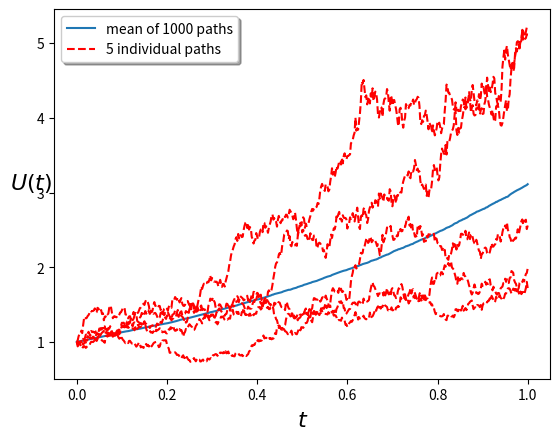

Python code for this plot:
#BPATH3 Function along a Brownian path
#
# Adapted from 
# [redacted]
#                    Stochastic Differential Equations"
#
# http://www.caam.rice.edu/~cox/stoch/dhigham.pdf

import numpy as np
import matplotlib.pyplot as plt

np.random.seed(100)
T=1; N=500; dt=float(T)/N; 
t=np.linspace(0,T,N+1)

M=1000
dW=np.sqrt(dt)*np.random.randn(M,N)
W=np.cumsum(dW,1)
U=np.exp(np.tile(t[1:],(M,1))+0.5*W)
Umean=np.mean(U,axis=0)
Umean=np.insert(Umean,0,1)


plt.plot(t,Umean)
for i in range(5):
    plt.plot(t,np.concatenate(([1,],U[i,:])), 'r--')
plt.legend(('mean of 1000 paths', '5 individual paths'),loc=2,shadow=True)
plt.xlabel('$t$',fontsize=16); plt.ylabel('$U(t)$',fontsize=16,rotation=0)

averr = np.linalg.norm(Umean-np.exp(9*t/8),np.inf)
print('averr = ', averr)

plt.show()

